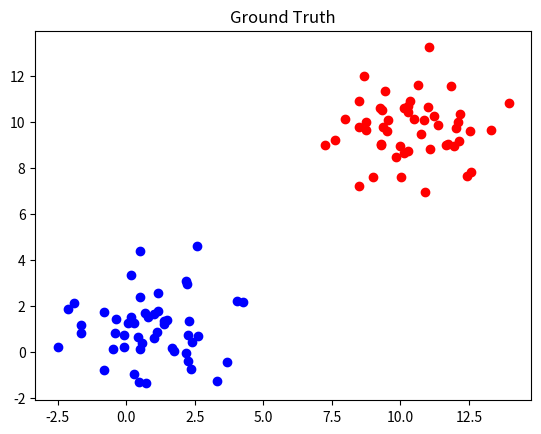
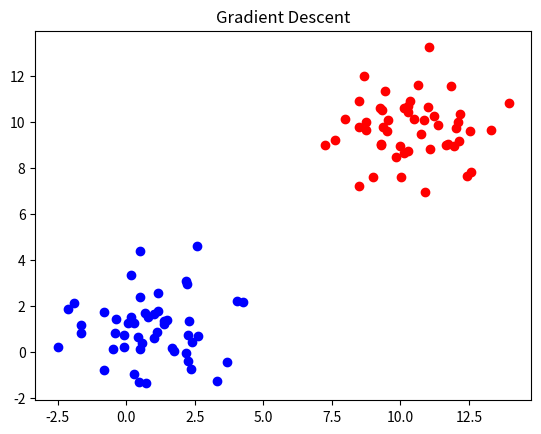
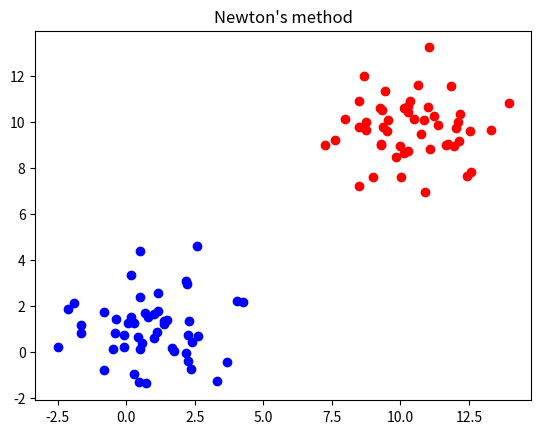

Reproduce these figures in Python, in order.
import argparse
import numpy as np
import math
import matplotlib.pyplot as plt 

'''
python hw4_1.py --N=50 --MX1=1 --MY1=1 --MX2=10 --MY2=10 --VX1=2 --VY1=2 --VX2=2 --VY2=2
python hw4_1.py --N=50 --MX1=1 --MY1=1 --MX2=3 --MY2=3 --VX1=2 --VY1=2 --VX2=4 --VY2=4
'''
def confusion_matrix(predict, y):
    ## Counfusion matrix
    TP = 0
    FP = 0
    TN = 0
    FN = 0

    for row in range(np.shape(predict)[0]):
        if predict[row][0] == 0:
            if y[row][0] == 1:
                FN += 1
            elif y[row][0] == 0:
                TN += 1
        elif predict[row][0] == 1:
            if y[row][0] == 1:
                TP += 1
            elif y[row][0] == 0:
                FP += 1

    print('\nConfusion matrix:')
    print('\t\tPredict cluster 1\tPredict cluster 2')
    print('Real cluster 1\t\t{}\t\t\t{}'.format(TN,FP))
    print('Real cluster 2\t\t{}\t\t\t{}'.format(FN,TP))
    print('\nSensitivity (Successfully predict cluster 1): {}'.format(TN / (TN + FP) ))
    print('Specificity (Successfully predict cluster 2): {}\n'.format(TP / (TP + FN) ))

def gradient_descent(A, w, learning_rate, epochs):
    for _ in range(epochs):
        exp = np.matmul(A, w)
        result = []
        for i in range(np.shape(exp)[0]):
            result.append(1/(1+np.exp((-1) * exp[i])))
        result = np.array(result)
        gradient = np.matmul(A.T, np.subtract(y, result))
        w = w + learning_rate * gradient
        if np.sqrt(np.sum(gradient**2))<1e-2:
            break
    prediction = np.matmul(A, w)
    print('Gradient descent:\n\nw:')
    for i in range(np.shape(w)[0]):
        print(w[i][0])
    return w, prediction

def Newton(A, w, learning_rate, epochs):
    for _ in range(epochs):
        exp = np.matmul(A, w)
        result = []
        for i in range(np.shape(exp)[0]):
            result.append(1/(1+np.exp((-1) * exp[i])))
        result = np.array(result)
        gradient = np.matmul(A.T, np.subtract(y, result))

        ## D
        D = np.identity(np.shape(A)[0])
        for row in range(np.shape(D)[0]):
            col = row
            fraction = np.exp((-1) * np.matmul(A[row][:], w))
            if math.isinf(fraction):
                fraction = np.exp(700)
            D[row][col] =  fraction / ((1 + fraction) ** 2)
            if math.isnan(D[row][col]):
                D[row][col] = np.random.random_sample() * 100
        hessian = np.matmul(np.matmul(A.T, D), A)
        if np.linalg.matrix_rank(hessian) == hessian.shape[0]:

            w = w + learning_rate * np.matmul(np.linalg.inv(hessian), gradient)
        else:
            w = w + learning_rate * gradient

        if np.sqrt(np.sum(gradient**2))<1e-2:
            break
    prediction = np.matmul(A, w)
    print('Newton\'s:\n\nw:')
    for i in range(np.shape(w)[0]):
        print(w[i][0])
    return w, prediction

def gaussian_data_generator(mean, variance):
    u1, u2 = np.random.uniform(0, 1, 2)
    z0 = np.sqrt(-2 * np.log(u1)) * np.cos(2 * np.pi * u2)
    data_point = np.sqrt(variance) * z0 + mean
    return data_point

if __name__ == '__main__':
    parser = argparse.ArgumentParser()
    parser.add_argument('--N', type = int, default = 50)
    parser.add_argument('--MX1', type = float, default = 1)
    parser.add_argument('--VX1', type = float, default = 2)
    parser.add_argument('--MY1', type = float, default = 1)
    parser.add_argument('--VY1', type = float, default = 2)

    parser.add_argument('--MX2', type = float, default = 10)
    parser.add_argument('--VX2', type = float, default = 2)
    parser.add_argument('--MY2', type = float, default = 10)
    parser.add_argument('--VY2', type = float, default = 2)
    args = parser.parse_args()
    N = args.N
    MX1 = args.MX1
    VX1 = args.VX1
    MY1 = args.MY1
    VY1 = args.VY1
    MX2 = args.MX2
    VX2 = args.VX2
    MY2 = args.MY2
    VY2 = args.VY2

    epochs = 1000
    learning_rate = 0.15

    Data_1, Data_2 = [], []
    Data_y_1, Data_y_2 = [], []
    y = []
    design_matrix = []

    for i in range(N):
        dx1 = gaussian_data_generator(MX1, VX1)
        dy1 = gaussian_data_generator(MY1, VY2)
        dx2 = gaussian_data_generator(MX2, VX2)
        dy2 = gaussian_data_generator(MY2, VY2)

        Data_1.append([dx1, dy1])
        y.append(0)
        Data_2.append([dx2, dy2])
        y.append(1)
        design_matrix.append([1, dx1, dy1])
        design_matrix.append([1, dx2, dy2])
    design_matrix = np.array(design_matrix)
    Data_1 = np.array(Data_1)
    Data_2 = np.array(Data_2)
    y = np.array(y).reshape(-1, 1)
    w = np.random.randn(design_matrix.shape[1],1).reshape(-1,1)
    weight_grad, pred_grad = gradient_descent(design_matrix, w, learning_rate, epochs)
    grad_1, grad_2 = [], []
    for row in range(np.shape(pred_grad)[0]):
        if pred_grad[row] > 0.5:
            grad_1.append([design_matrix[row][1], design_matrix[row][2]])
        else:
            grad_2.append([design_matrix[row][1], design_matrix[row][2]])
    grad_1 = np.array(grad_1)
    grad_2 = np.array(grad_2)
    pred_grad[pred_grad > 0.5] = int(1)
    pred_grad[pred_grad <= 0.5] = int(0)
    confusion_matrix(pred_grad, y)

    print('-'*20)

    w = np.random.randn(design_matrix.shape[1],1).reshape(-1,1)
    weight_newton, pred_newton = Newton(design_matrix, w, learning_rate, epochs)
    newton_1, newton_2 = [], []
    for row in range(np.shape(pred_newton)[0]):
        if pred_newton[row] > 0.5:
            newton_1.append([design_matrix[row][1], design_matrix[row][2]])
        else:
            newton_2.append([design_matrix[row][1], design_matrix[row][2]])
    newton_1 = np.array(newton_1)
    newton_2 = np.array(newton_2)
    pred_newton[pred_newton > 0.5] = int(1)
    pred_newton[pred_newton <= 0.5] = int(0)
    confusion_matrix(pred_newton, y)

    ## Plot result
    fig = plt.figure()
    plt.title('Ground Truth')
    plt.scatter(Data_1[:,0], Data_1[:,1], c = 'b')
    plt.scatter(Data_2[:,0], Data_2[:,1], c = 'r')
    fig.savefig('ground truth.png')

    fig = plt.figure()
    plt.title('Gradient Descent')
    plt.scatter(grad_1[:,0], grad_1[:,1], c = 'r')
    plt.scatter(grad_2[:,0], grad_2[:,1], c = 'b')
    fig.savefig('gradient descent.png')

    fig = plt.figure()
    plt.title("Newton's method")
    plt.scatter(newton_1[:,0], newton_1[:,1], c = 'r')
    plt.scatter(newton_2[:,0], newton_2[:,1], c = 'b')
    fig.savefig("newton's method.png")
